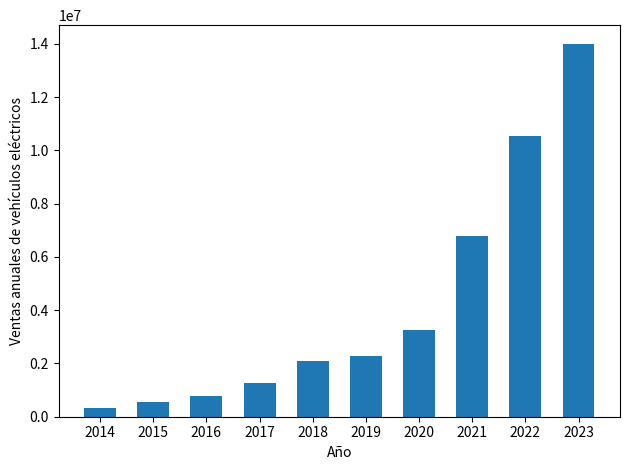

Reproduce this figure in Python.
import matplotlib.pyplot as plt
import numpy as np

years = np.arange(2014, 2024)
sales = 1_000 * np.array([320, 543, 791, 1262, 2082, 2276, 3245, 6768, 10532, 14000])

print(np.diff(sales) / sales[1:])

fig, ax = plt.subplots()

ax.bar(years, sales, width=0.6)

ax.set_xticks(years)
ax.set_xlabel("Año")
ax.set_ylabel("Ventas anuales de vehículos eléctricos")

fig.tight_layout()
fig.savefig("ev-volumes.png", dpi=600)
plt.show()
